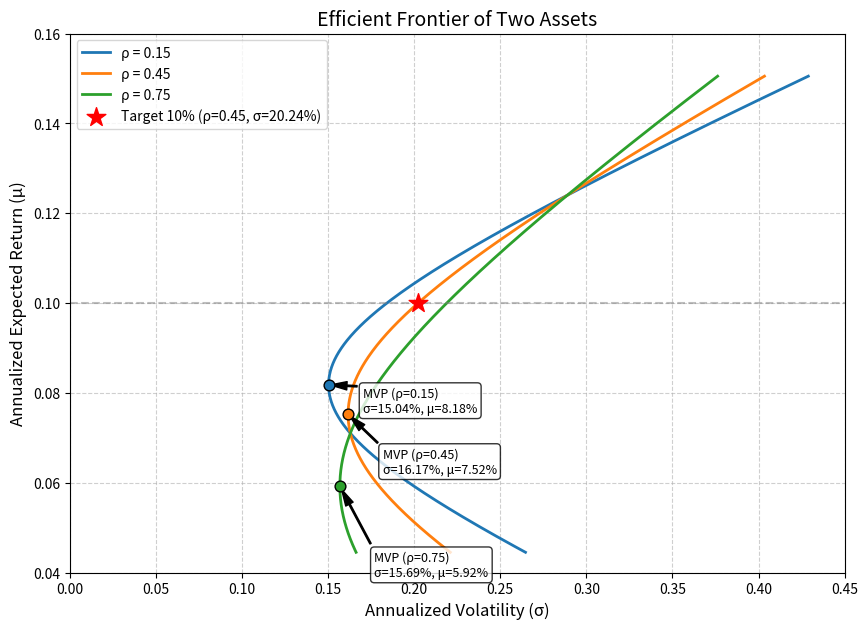

Recreate this plot in Python.
import numpy as np
import matplotlib.pyplot as plt

# --- 1. 参数设定 ---
mu1, mu2 = 0.071, 0.124       # 期望年收益
sig1, sig2 = 0.163, 0.289     # 年化波动率
rhos = [0.15, 0.45, 0.75]     # 相关系数
target_ret = 0.10             # 目标收益

# --- 2. 核心计算函数 ---
def get_portfolio_stats(w, rho):
    """根据权重和相关系数计算组合的期望收益和波动率"""
    mu_p = w * mu1 + (1 - w) * mu2
    var_p = w**2 * sig1**2 + (1 - w)**2 * sig2**2 + 2 * w * (1 - w) * rho * sig1 * sig2
    sig_p = np.sqrt(var_p)
    return mu_p, sig_p

def get_mvp_weight(rho):
    """计算最小方差组合(MVP)中资产1的权重"""
    w1 = (sig2**2 - rho * sig1 * sig2) / (sig1**2 + sig2**2 - 2 * rho * sig1 * sig2)
    return w1

# --- 3. 计算特定数值 ---
# 计算 rho=0.45 时的最小方差组合波动率
rho_45 = 0.45
w_mvp_45 = get_mvp_weight(rho_45)
_, mvp_vol_45 = get_portfolio_stats(w_mvp_45, rho_45)

# 计算目标收益为10%且rho=0.45时的最小波动率
# mu_target = w * mu1 + (1 - w) * mu2  =>  w = (mu_target - mu2) / (mu1 - mu2)
w_target = (target_ret - mu2) / (mu1 - mu2)
_, target_vol_45 = get_portfolio_stats(w_target, rho_45)

# --- 4. 绘制有效前沿图 ---
fig, ax = plt.subplots(figsize=(10, 7))
colors = ['#1f77b4', '#ff7f0e', '#2ca02c']

# 设定权重范围（包含卖空情况以展现完整的双曲线）
weights = np.linspace(-0.5, 1.5, 500)

for i, rho in enumerate(rhos):
    # 计算前沿曲线
    mu_p, sig_p = get_portfolio_stats(weights, rho)
    
    # 绘制前沿曲线
    ax.plot(sig_p, mu_p, label=f'ρ = {rho}', color=colors[i], lw=2)
    
    # 计算并标记最小方差组合(MVP)
    w_mvp = get_mvp_weight(rho)
    mu_mvp, sig_mvp = get_portfolio_stats(w_mvp, rho)
    ax.scatter(sig_mvp, mu_mvp, color=colors[i], s=60, zorder=5, edgecolors='black')
    
    # 添加MVP注释
    ax.annotate(f'MVP (ρ={rho})\nσ={sig_mvp:.2%}, μ={mu_mvp:.2%}',
                xy=(sig_mvp, mu_mvp),
                xytext=(sig_mvp + 0.02, mu_mvp - 0.006 - i * 0.007),
                arrowprops=dict(facecolor='black', shrink=0.05, width=1, headwidth=6),
                fontsize=9,
                bbox=dict(boxstyle="round,pad=0.3", fc="white", alpha=0.8))

# 标记目标收益10%在rho=0.45前沿上的点
ax.scatter(target_vol_45, target_ret, marker='*', color='red', s=200, zorder=6, 
           label=f'Target 10% (ρ=0.45, σ={target_vol_45:.2%})')
ax.axhline(y=target_ret, color='gray', linestyle='--', alpha=0.5)

# 图表格式设置
ax.set_title('Efficient Frontier of Two Assets', fontsize=14)
ax.set_xlabel('Annualized Volatility (σ)', fontsize=12)
ax.set_ylabel('Annualized Expected Return (μ)', fontsize=12)
ax.legend(fontsize=10, loc='upper left')
ax.grid(True, linestyle='--', alpha=0.6)
ax.set_xlim(0, 0.45)
ax.set_ylim(0.04, 0.16)

# 保存图表
figure_path = 'efficient_frontier.png'
plt.savefig(figure_path, dpi=300, bbox_inches='tight')
plt.close()

# --- 5. 封装输出结果 ---
result = {
    'mvp_vol_at_rho45': mvp_vol_45,
    'frontier_vol_at_target': target_vol_45,
    'figure_path': figure_path
}

# 打印结果以供查看
print(f"ρ=0.45时最小方差组合的波动率: {result['mvp_vol_at_rho45']:.4%}")
print(f"目标收益10%且ρ=0.45时的最小波动率: {result['frontier_vol_at_target']:.4%}")
print(f"图表已保存至: {result['figure_path']}")
